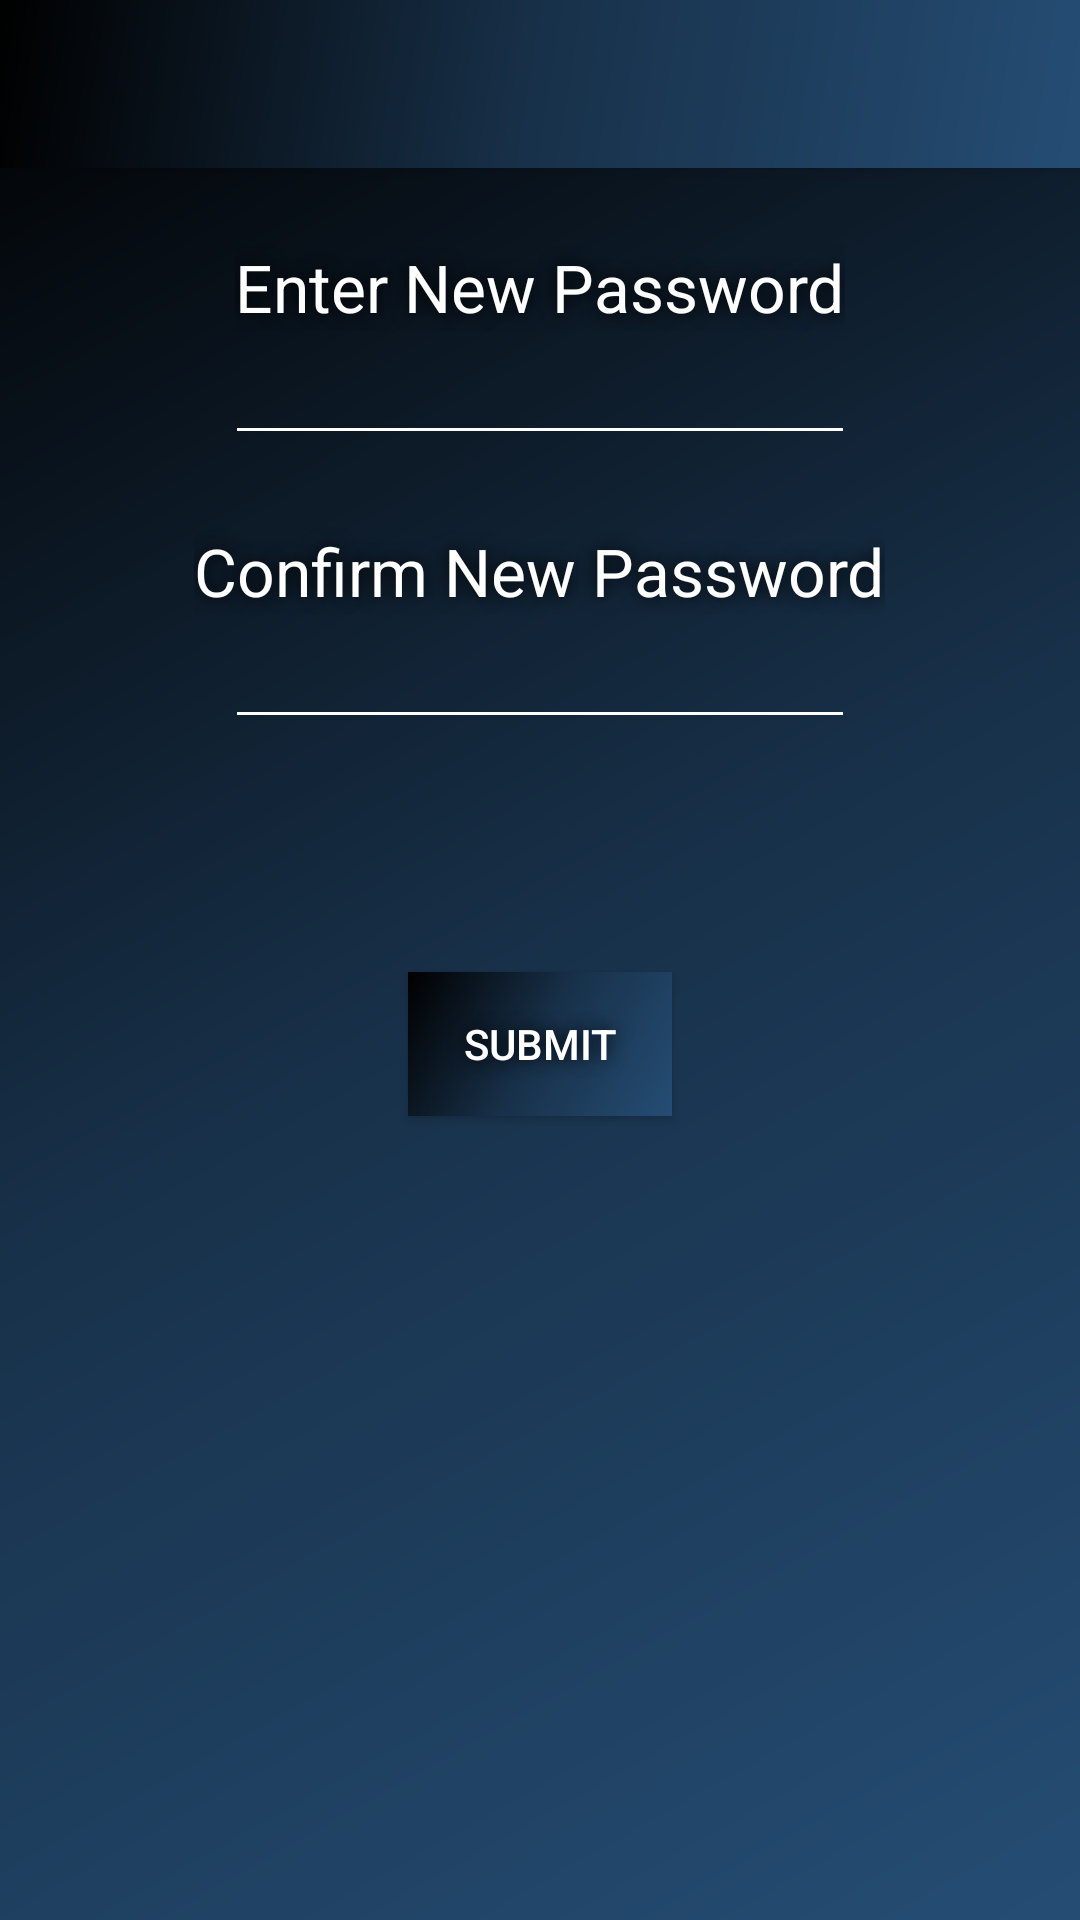

Produce the Android XML layout that renders to this screen, including the resource entries it uses.
<!-- AndroidManifest.xml: activity theme AppTheme.NoActionBar -->
<!-- res/layout/activity_create_password.xml -->
<?xml version="1.0" encoding="utf-8"?>
<android.support.design.widget.CoordinatorLayout xmlns:android="http://schemas.android.com/apk/res/android"
    xmlns:app="http://schemas.android.com/apk/res-auto"
    xmlns:tools="http://schemas.android.com/tools"
    android:layout_width="match_parent"
    android:layout_height="match_parent"
    android:fitsSystemWindows="true"
    tools:context="com.justinsimmons.passwordsafe.CreatePasswordActivity">

    <android.support.design.widget.AppBarLayout
        android:layout_width="match_parent"
        android:layout_height="wrap_content"
        android:background="@drawable/side_nav_bar"
        android:theme="@style/AppTheme.AppBarOverlay">

        <android.support.v7.widget.Toolbar
            android:id="@+id/toolbar"
            android:layout_width="match_parent"
            android:layout_height="?attr/actionBarSize"
            android:background="@drawable/side_nav_bar"
            app:popupTheme="@style/AppTheme.PopupOverlay" />

    </android.support.design.widget.AppBarLayout>


    <include layout="@layout/content_create_master" />


</android.support.design.widget.CoordinatorLayout>
<!-- res/layout/content_create_master.xml (included above) -->
<?xml version="1.0" encoding="utf-8"?>
<RelativeLayout xmlns:android="http://schemas.android.com/apk/res/android"
    xmlns:app="http://schemas.android.com/apk/res-auto"
    xmlns:tools="http://schemas.android.com/tools"
    android:layout_width="match_parent"
    android:layout_height="match_parent"
    android:paddingBottom="@dimen/activity_vertical_margin"
    android:paddingLeft="@dimen/activity_horizontal_margin"
    android:paddingRight="@dimen/activity_horizontal_margin"
    android:paddingTop="@dimen/activity_vertical_margin"
    app:layout_behavior="@string/appbar_scrolling_view_behavior"
    tools:context="com.justinsimmons.passwordsafe.CreatePasswordActivity"
    tools:showIn="@layout/activity_create_password">

    <TextView
        android:layout_width="wrap_content"
        android:layout_height="wrap_content"
        android:textAppearance="?android:attr/textAppearanceLarge"
        android:text="@string/enterNewPass"
        android:id="@+id/lblEnterNewCat"
        android:layout_alignParentTop="true"
        android:layout_centerHorizontal="true"
        android:layout_marginTop="25dp" />

    <EditText
        android:layout_width="wrap_content"
        android:layout_height="wrap_content"
        android:inputType="textPassword"
        android:ems="10"
        android:id="@+id/txtEnterNewCat"
        android:layout_below="@+id/lblEnterNewCat"
        android:layout_centerHorizontal="true"
        android:backgroundTint="#ffffff"
        android:elevation="1dp"
        android:shadowColor="@color/colorPrimaryDark"
        android:singleLine="true"
        android:textAlignment="center"
        android:textColor="#ffffff" />

    <TextView
        android:layout_width="wrap_content"
        android:layout_height="wrap_content"
        android:textAppearance="?android:attr/textAppearanceLarge"
        android:text="@string/confirmNewPass"
        android:id="@+id/lblConfirmNewPass"
        android:layout_below="@+id/txtEnterNewCat"
        android:layout_centerHorizontal="true"
        android:layout_marginTop="24dp" />

    <EditText
        android:layout_width="wrap_content"
        android:layout_height="wrap_content"
        android:inputType="textPassword"
        android:ems="10"
        android:id="@+id/txtConfirmNewPass"
        android:layout_below="@+id/lblConfirmNewPass"
        android:layout_alignStart="@+id/txtEnterNewCat"
        android:backgroundTint="#ffffff"
        android:elevation="1dp"
        android:shadowColor="@color/colorPrimaryDark"
        android:textColor="#ffffff"
        android:textAlignment="center" />

    <Button
        android:layout_width="wrap_content"
        android:layout_height="wrap_content"
        android:text="@string/submit"
        android:id="@+id/btnSubmitNewPass"
        android:layout_centerVertical="true"
        android:layout_centerHorizontal="true"
        android:background="@drawable/side_nav_bar" />
</RelativeLayout>
<!-- resources referenced by this layout -->
<resources>
  <color name="colorPrimaryDark">#000000</color>
  <!-- drawable side_nav_bar (drawable) -->
  <shape xmlns:android="http://schemas.android.com/apk/res/android"
      android:shape="rectangle">
      <gradient
          android:angle="135"
          android:centerColor="@color/colorPrimaryAccent"
          android:endColor="@color/colorPrimaryDark"
          android:startColor="@color/colorPrimary"
          android:type="linear" />
  </shape>
  <string name="confirmNewPass">Confirm New Password</string>
  <string name="enterNewPass">Enter New Password</string>
  <string name="submit">Submit</string>
  <style name="AppTheme.AppBarOverlay" parent="ThemeOverlay.AppCompat.Dark.ActionBar" />
  <style name="AppTheme.PopupOverlay" parent="ThemeOverlay.AppCompat.Light" />
  <style name="AppTheme.NoActionBar">
          <item name="windowActionBar">false</item>
          <item name="windowNoTitle">true</item>
      </style>
  <color name="colorPrimaryAccent">#18314a</color>
  <color name="colorPrimary">#254d74</color>
</resources>
